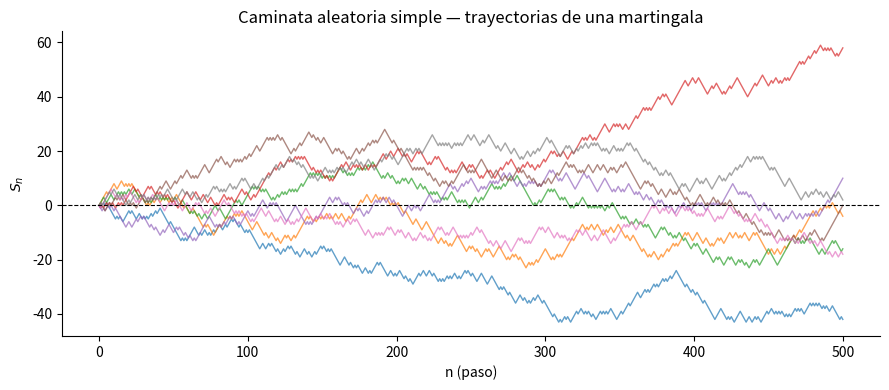
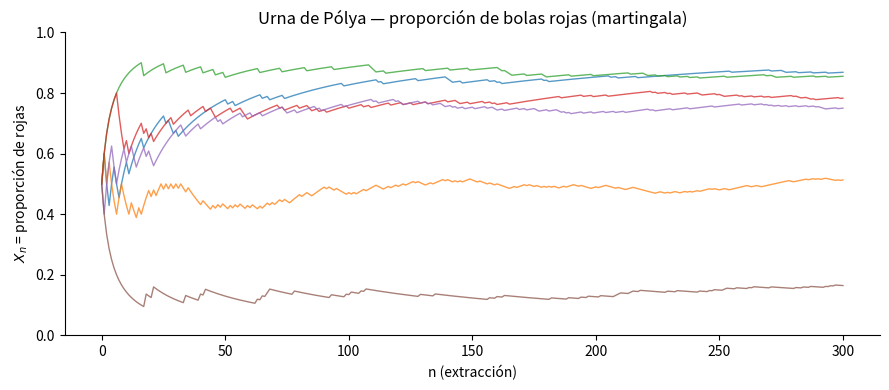

The matplotlib source for these figures, in order:
import numpy as np
import matplotlib.pyplot as plt

rng = np.random.default_rng(123)

n_pasos = 500
n_trayectorias = 8

pasos = rng.choice([-1, 1], size=(n_trayectorias, n_pasos))
trayectorias = np.cumsum(pasos, axis=1)
trayectorias = np.hstack([np.zeros((n_trayectorias, 1)), trayectorias])

plt.figure(figsize=(9, 4))
for i in range(n_trayectorias):
    plt.plot(trayectorias[i], alpha=0.7, linewidth=1)

plt.axhline(0, color='black', linewidth=0.8, linestyle='--')
plt.title('Caminata aleatoria simple — trayectorias de una martingala')
plt.xlabel('n (paso)')
plt.ylabel('$S_n$')
plt.gca().spines['top'].set_visible(False)
plt.gca().spines['right'].set_visible(False)
plt.tight_layout()
plt.show()

print(f'E[S_n] empírico en n={n_pasos}: {trayectorias[:, -1].mean():.3f}  (teórico: 0)')


def simular_urna_polya(r0, b0, pasos, rng):
    r, b = r0, b0
    proporciones = [r / (r + b)]
    for _ in range(pasos):
        total = r + b
        if rng.random() < r / total:
            r += 1   # salió roja, se agrega otra roja
        else:
            b += 1   # salió azul, se agrega otra azul
        proporciones.append(r / (r + b))
    return np.array(proporciones)

plt.figure(figsize=(9, 4))
for i in range(6):
    trayectoria = simular_urna_polya(r0=2, b0=2, pasos=300, rng=rng)
    plt.plot(trayectoria, alpha=0.75, linewidth=1)

plt.title('Urna de Pólya — proporción de bolas rojas (martingala)')
plt.xlabel('n (extracción)')
plt.ylabel('$X_n$ = proporción de rojas')
plt.ylim(0, 1)
plt.gca().spines['top'].set_visible(False)
plt.gca().spines['right'].set_visible(False)
plt.tight_layout()
plt.show()


# Ejemplo: tiempo de paro = primera vez que la caminata llega a +5 o -5
def tiempo_de_paro(rng, limite=5, max_pasos=10000):
    s = 0
    for n in range(1, max_pasos + 1):
        s += rng.choice([-1, 1])
        if abs(s) == limite:
            return n, s
    return max_pasos, s

resultados = [tiempo_de_paro(rng) for _ in range(5000)]
tiempos = np.array([r[0] for r in resultados])
valores_finales = np.array([r[1] for r in resultados])

print(f'E[X_tau] empírico:  {valores_finales.mean():.4f}   (teórico: 0)')
print(f'E[tau] empírico:    {tiempos.mean():.2f} pasos')
print(f'P(termina en +5):   {np.mean(valores_finales == 5):.3f}')
print(f'P(termina en -5):   {np.mean(valores_finales == -5):.3f}')
